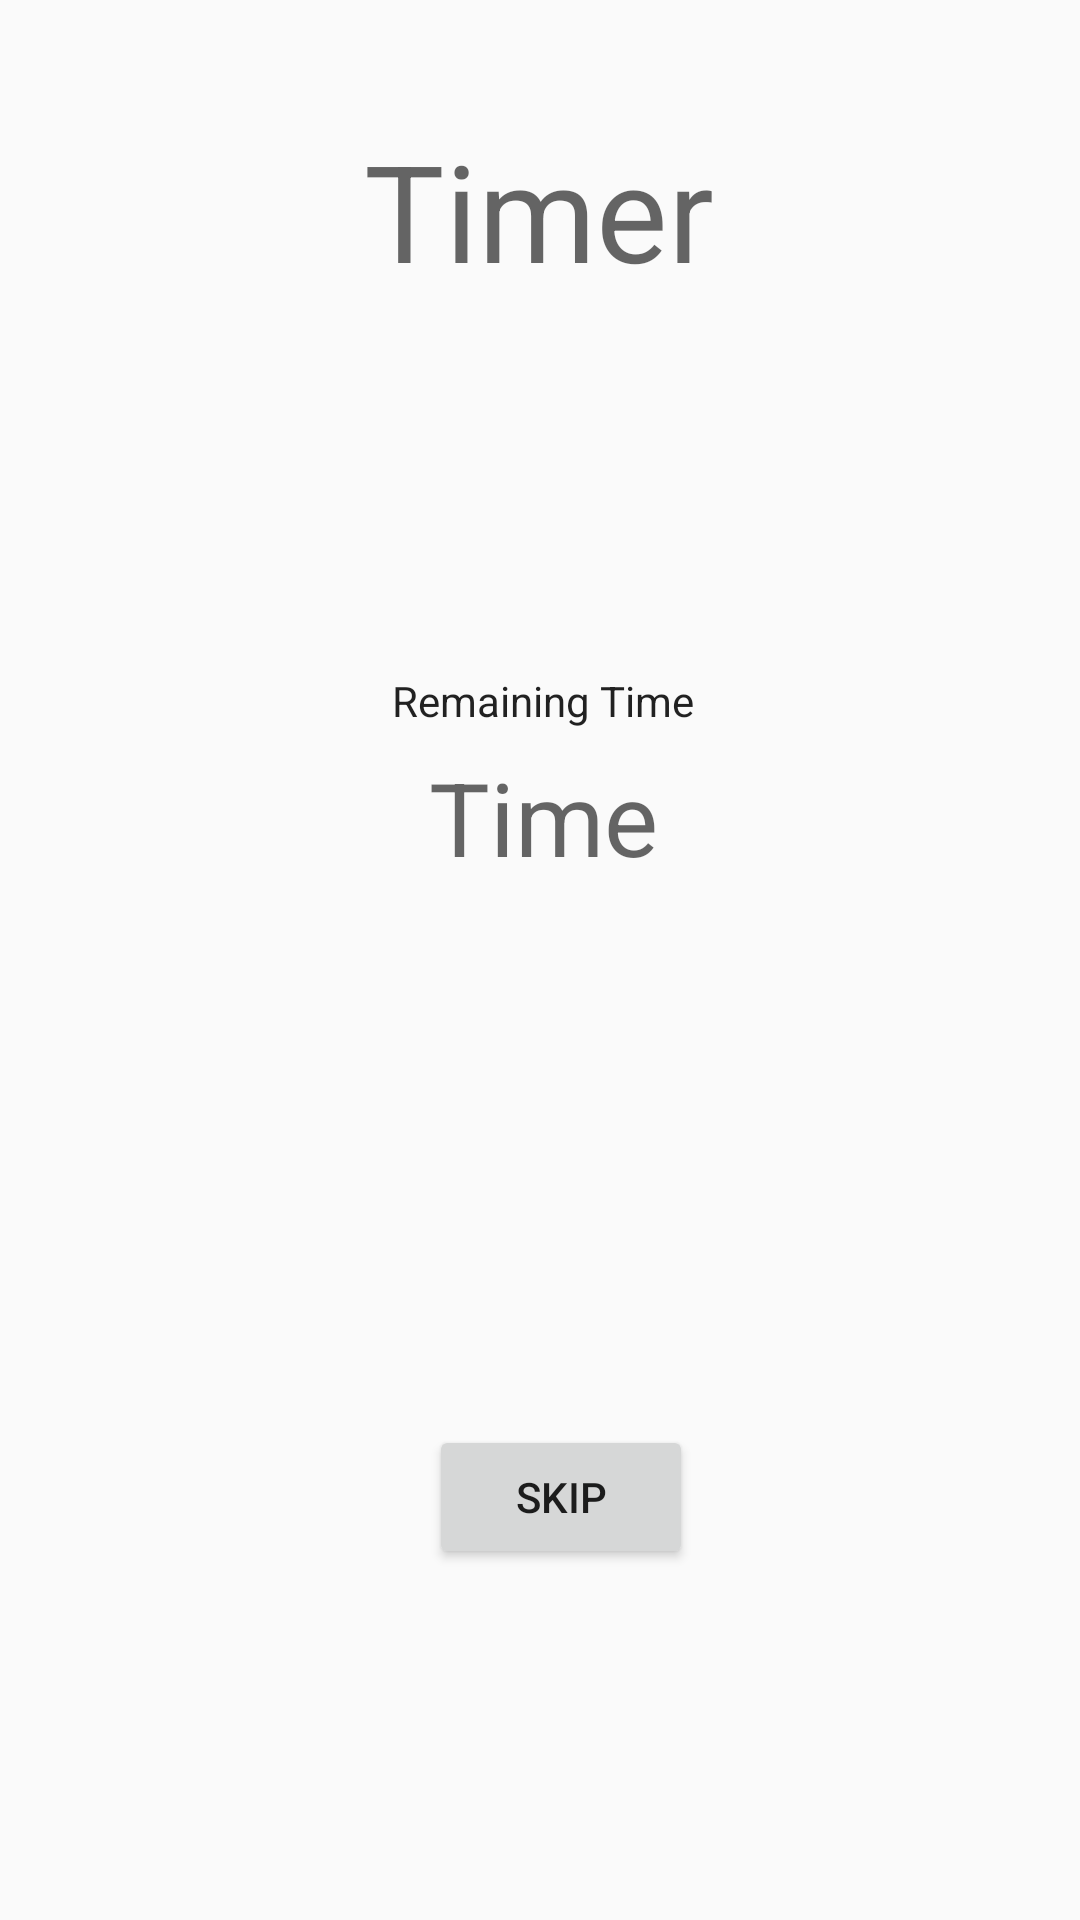

The Android layout XML behind this screen, and the referenced resources:
<!-- AndroidManifest.xml: application theme Theme.MaterialComponents.DayNight.NoActionBar -->
<!-- res/layout/activity_timer.xml -->
<?xml version="1.0" encoding="utf-8"?>
<androidx.constraintlayout.widget.ConstraintLayout xmlns:android="http://schemas.android.com/apk/res/android"
    xmlns:app="http://schemas.android.com/apk/res-auto"
    xmlns:tools="http://schemas.android.com/tools"
    android:layout_width="match_parent"
    android:layout_height="match_parent"
    tools:context=".ui.TimerActivity">

    <TextView
        android:id="@+id/textView15"
        android:layout_width="wrap_content"
        android:layout_height="wrap_content"
        android:layout_marginBottom="180dp"
        android:text="@string/time"
        android:textAppearance="@style/TextAppearance.AppCompat.Display1"
        app:layout_constraintBottom_toTopOf="@+id/timer_skip_button"
        app:layout_constraintEnd_toEndOf="@+id/timer_skip_button"
        app:layout_constraintHorizontal_bias="0.0"
        app:layout_constraintStart_toStartOf="@+id/timer_skip_button"
        app:layout_constraintTop_toBottomOf="@+id/timer_header"
        app:layout_constraintVertical_bias="1.0" />

    <TextView
        android:id="@+id/timer_header"
        android:layout_width="wrap_content"
        android:layout_height="wrap_content"
        android:layout_marginTop="40dp"
        android:text="@string/timer"
        android:textAppearance="@style/TextAppearance.AppCompat.Display2"
        app:layout_constraintEnd_toEndOf="parent"
        app:layout_constraintHorizontal_bias="0.498"
        app:layout_constraintStart_toStartOf="parent"
        app:layout_constraintTop_toTopOf="parent" />

    <Button
        android:id="@+id/timer_skip_button"
        android:layout_width="wrap_content"
        android:layout_height="wrap_content"
        android:onClick="skipTimer"
        android:text="@string/skip"
        app:layout_constraintBottom_toBottomOf="parent"
        app:layout_constraintEnd_toEndOf="@+id/timer_header"
        app:layout_constraintHorizontal_bias="0.75"
        app:layout_constraintStart_toStartOf="@+id/timer_header"
        app:layout_constraintTop_toBottomOf="@id/timer_header"
        app:layout_constraintVertical_bias="0.762" />

    <TextView
        android:layout_width="wrap_content"
        android:layout_height="wrap_content"
        android:text="@string/remaining_time"
        android:textAppearance="@style/TextAppearance.AppCompat.Body1"
        app:layout_constraintBottom_toTopOf="@+id/textView15"
        app:layout_constraintEnd_toEndOf="@+id/textView15"
        app:layout_constraintHorizontal_bias="0.52"
        app:layout_constraintStart_toStartOf="@+id/textView15"
        app:layout_constraintTop_toBottomOf="@+id/timer_header"
        app:layout_constraintVertical_bias="0.95" />
</androidx.constraintlayout.widget.ConstraintLayout>
<!-- resources referenced by this layout -->
<resources>
  <string name="remaining_time">Remaining Time</string>
  <string name="skip">Skip</string>
  <string name="time">Time</string>
  <string name="timer">Timer</string>
  <style name="Theme.MaterialComponents.DayNight.NoActionBar" parent="android:Theme.Material.Light.NoActionBar" />
</resources>
